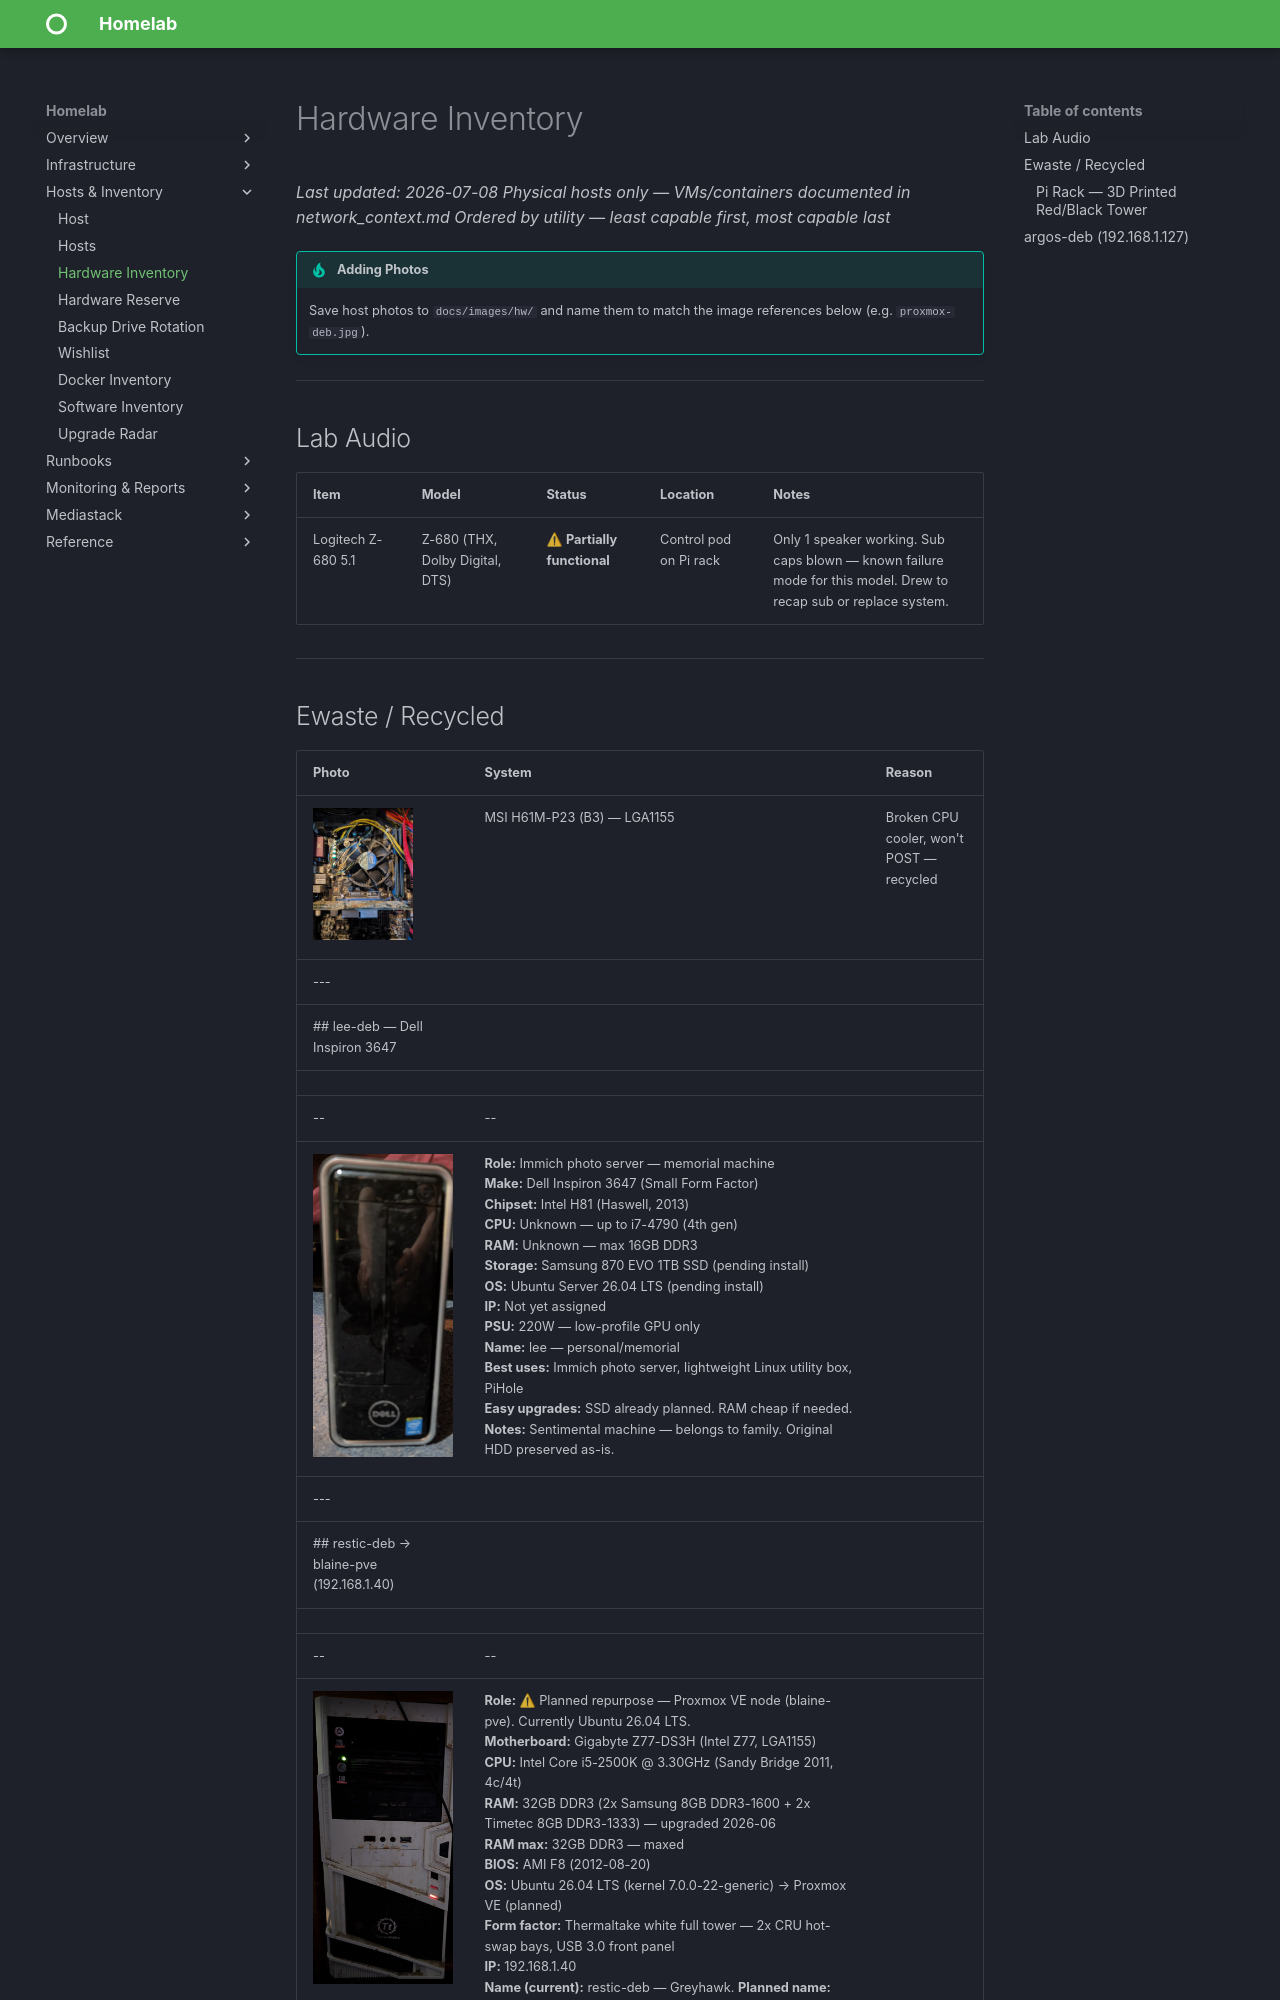

repository: christ0pher0/mkdocs-material-homelab-tut · page: hw_inv/index.html · generator: mkdocs

# Hardware Inventory
_Last updated: 2026-07-08_
_Physical hosts only — VMs/containers documented in network_context.md_
_Ordered by utility — least capable first, most capable last_
!!! tip "Adding Photos"
    Save host photos to `docs/images/hw/` and name them to match the image references below (e.g. `proxmox-deb.jpg`).
---
## Lab Audio

| Item | Model | Status | Location | Notes |
|------|-------|--------|----------|-------|
| Logitech Z-680 5.1 | Z-680 (THX, Dolby Digital, DTS) | ⚠ **Partially functional** | Control pod on Pi rack | Only 1 speaker working. Sub caps blown — known failure mode for this model. Drew to recap sub or replace system. |

---

## Ewaste / Recycled
| Photo | System | Reason |
|-------|--------|--------|
| ![sys2](images/hw/waiting-02-ewaste.jpg){ width=100 } | MSI H61M-P23 (B3) — LGA1155 | Broken CPU cooler, won't POST — recycled |
---
## lee-deb — Dell Inspiron 3647
| | |
|--|--|
| ![lee](images/hw/lee-deb.jpg){ width=300 } | **Role:** Immich photo server — memorial machine<br>**Make:** Dell Inspiron 3647 (Small Form Factor)<br>**Chipset:** Intel H81 (Haswell, 2013)<br>**CPU:** Unknown — up to i7-4790 (4th gen)<br>**RAM:** Unknown — max 16GB DDR3<br>**Storage:** Samsung 870 EVO 1TB SSD (pending install)<br>**OS:** Ubuntu Server 26.04 LTS (pending install)<br>**IP:** Not yet assigned<br>**PSU:** 220W — low-profile GPU only<br>**Name:** lee — personal/memorial<br>**Best uses:** Immich photo server, lightweight Linux utility box, PiHole<br>**Easy upgrades:** SSD already planned. RAM cheap if needed.<br>**Notes:** Sentimental machine — belongs to family. Original HDD preserved as-is. |
---
## restic-deb → blaine-pve (192.168.1.40)
| | |
|--|--|
| ![eld](images/hw/eld.jpg){ width=300 } | **Role:** ⚠ Planned repurpose — Proxmox VE node (blaine-pve). Currently Ubuntu 26.04 LTS.<br>**Motherboard:** Gigabyte Z77-DS3H (Intel Z77, LGA1155)<br>**CPU:** Intel Core i5-2500K @ 3.30GHz (Sandy Bridge 2011, 4c/4t)<br>**RAM:** 32GB DDR3 (2x Samsung 8GB DDR3-1600 + 2x Timetec 8GB DDR3-1333) — upgraded 2026-06<br>**RAM max:** 32GB DDR3 — maxed<br>**BIOS:** AMI F8 (2012-08-20)<br>**OS:** Ubuntu 26.04 LTS (kernel 7.0.0-22-generic) → Proxmox VE (planned)<br>**Form factor:** Thermaltake white full tower — 2x CRU hot-swap bays, USB 3.0 front panel<br>**IP:** 192.168.1.40<br>**Name (current):** restic-deb — Greyhawk. **Planned name:** blaine-pve — Dark Tower (Blaine the Mono)<br>**CRU scripts:** Committed to Gitea pre-wipe (192.168.1.3:3000/cos/scripts-restic-deb, commit 4ad5a94)<br>**Best uses:** Proxmox node, CRU drive rotation (drives stay connected to PVE host), PBS mirror candidate |
